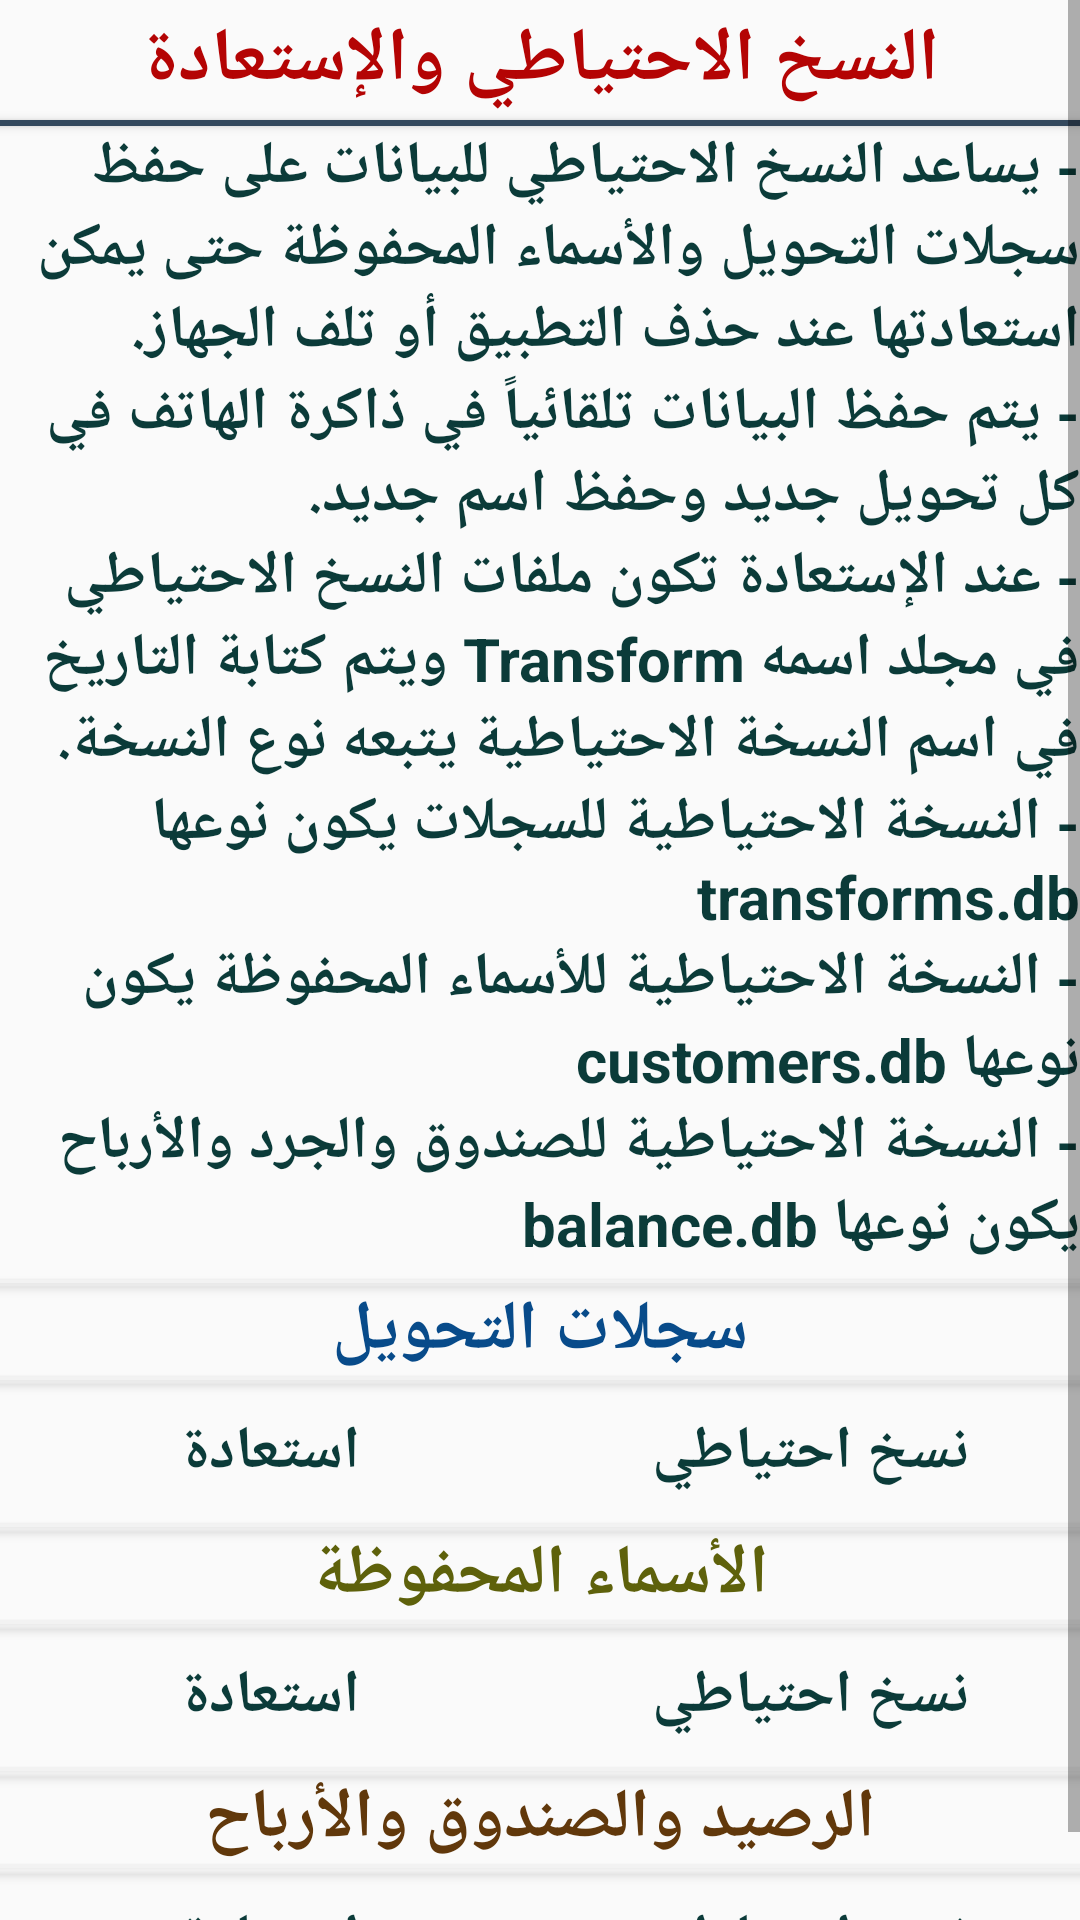

The Android layout XML behind this screen, and the referenced resources:
<!-- AndroidManifest.xml: application theme AppTheme -->
<!-- res/layout/dialog_backup_restore.xml -->
<?xml version="1.0" encoding="utf-8"?>
<ScrollView xmlns:android="http://schemas.android.com/apk/res/android"
    android:layout_width="match_parent"
    android:layout_height="match_parent"
    android:background="@drawable/dialog_background"
    android:orientation="vertical">

    <LinearLayout
        android:layout_width="match_parent"
        android:layout_height="match_parent"
        android:orientation="vertical">

        <TextView
            android:id="@+id/dialog_txt_s"
            android:layout_width="fill_parent"
            android:layout_height="wrap_content"
            android:gravity="center"
            android:padding="3dp"
            android:text="النسخ الاحتياطي والإستعادة"
            android:textColor="@color/darker_red"
            android:textSize="25sp"
            android:textStyle="bold" />

        <Button
            android:layout_width="fill_parent"
            android:layout_height="2dp"
            android:background="@color/dark_gray" />

        <TextView
            android:layout_width="fill_parent"
            android:layout_height="wrap_content"
            android:gravity="right"
            android:text="- يساعد النسخ الاحتياطي للبيانات على حفظ سجلات التحويل والأسماء المحفوظة حتى يمكن استعادتها عند حذف التطبيق أو تلف الجهاز."
            android:textColor="@color/spec_black"
            android:textSize="20sp"
            android:textStyle="bold" />

        <TextView
            android:layout_width="fill_parent"
            android:layout_height="wrap_content"
            android:gravity="right"
            android:text="- يتم حفظ البيانات تلقائياً في ذاكرة الهاتف في كل تحويل جديد وحفظ اسم جديد."
            android:textColor="@color/spec_black"
            android:textSize="20sp"
            android:textStyle="bold" />

        <TextView
            android:layout_width="fill_parent"
            android:layout_height="wrap_content"
            android:gravity="right"
            android:text="- عند الإستعادة تكون ملفات النسخ الاحتياطي في مجلد اسمه Transform ويتم كتابة التاريخ في اسم النسخة الاحتياطية يتبعه نوع النسخة."
            android:textColor="@color/spec_black"
            android:textSize="20sp"
            android:textStyle="bold" />

        <TextView
            android:layout_width="fill_parent"
            android:layout_height="wrap_content"
            android:gravity="right"
            android:text="- النسخة الاحتياطية للسجلات يكون نوعها transforms.db"
            android:textColor="@color/spec_black"
            android:textSize="20sp"
            android:textStyle="bold" />

        <TextView
            android:layout_width="fill_parent"
            android:layout_height="wrap_content"
            android:gravity="right"
            android:text="- النسخة الاحتياطية للأسماء المحفوظة يكون نوعها customers.db"
            android:textColor="@color/spec_black"
            android:textSize="20sp"
            android:textStyle="bold" />

        <TextView
            android:layout_width="fill_parent"
            android:layout_height="wrap_content"
            android:gravity="right"
            android:text="- النسخة الاحتياطية للصندوق والجرد والأرباح يكون نوعها balance.db"
            android:textColor="@color/spec_black"
            android:textSize="20sp"
            android:textStyle="bold" />

        <Button
            android:layout_width="fill_parent"
            android:layout_height="1dp"
            android:layout_marginTop="5dp"
            android:background="@color/gray" />

        <TextView
            android:layout_width="fill_parent"
            android:layout_height="wrap_content"
            android:gravity="center"
            android:text="سجلات التحويل"
            android:textColor="@color/darker_blue"
            android:textSize="23sp"
            android:textStyle="bold" />

        <Button
            android:layout_width="fill_parent"
            android:layout_height="1dp"
            android:background="@color/gray" />

        <LinearLayout
            android:layout_width="fill_parent"
            android:layout_height="wrap_content"
            android:layoutDirection="rtl"
            android:orientation="horizontal"
            android:weightSum="10">

            <Button
                android:id="@+id/btn_transform_backup"
                style="@style/Widget.AppCompat.Button.Borderless"
                android:layout_width="match_parent"
                android:layout_height="wrap_content"
                android:layout_weight="5"
                android:text="نسخ احتياطي"
                android:textColor="@color/spec_black"
                android:textSize="20sp"
                android:textStyle="bold"
                android:theme="@style/TransformBackupButton" />

            <Button
                android:id="@+id/btn_transform_restore"
                style="@style/Widget.AppCompat.Button.Borderless"
                android:layout_width="match_parent"
                android:layout_height="wrap_content"
                android:layout_weight="5"
                android:singleLine="true"
                android:text="استعادة"
                android:textColor="@color/spec_black"
                android:textSize="20sp"
                android:textStyle="bold"
                android:theme="@style/TransformBackupButton" />
        </LinearLayout>

        <Button
            android:layout_width="fill_parent"
            android:layout_height="1dp"
            android:background="@color/gray" />

        <TextView
            android:layout_width="fill_parent"
            android:layout_height="wrap_content"
            android:gravity="center"
            android:text="الأسماء المحفوظة"
            android:textColor="@color/darker_green"
            android:textSize="23sp"
            android:textStyle="bold" />

        <Button
            android:layout_width="fill_parent"
            android:layout_height="1dp"
            android:background="@color/gray" />

        <LinearLayout
            android:layout_width="fill_parent"
            android:layout_height="wrap_content"
            android:layoutDirection="rtl"
            android:orientation="horizontal"
            android:weightSum="10">

            <Button
                android:id="@+id/btn_customer_backup"
                style="@style/Widget.AppCompat.Button.Borderless"
                android:layout_width="match_parent"
                android:layout_height="wrap_content"
                android:layout_weight="5"
                android:text="نسخ احتياطي"
                android:textColor="@color/spec_black"
                android:textSize="20sp"
                android:textStyle="bold"
                android:theme="@style/CustomerBackupButton" />

            <Button
                android:id="@+id/btn_customer_restore"
                style="@style/Widget.AppCompat.Button.Borderless"
                android:layout_width="match_parent"
                android:layout_height="wrap_content"
                android:layout_weight="5"
                android:singleLine="true"
                android:text="استعادة"
                android:textColor="@color/spec_black"
                android:textSize="20sp"
                android:textStyle="bold"
                android:theme="@style/CustomerBackupButton" />
        </LinearLayout>

        <Button
            android:layout_width="fill_parent"
            android:layout_height="1dp"
            android:background="@color/gray" />

        <TextView
            android:layout_width="fill_parent"
            android:layout_height="wrap_content"
            android:gravity="center"
            android:text="الرصيد والصندوق والأرباح"
            android:textColor="@color/darker_orange"
            android:textSize="23sp"
            android:textStyle="bold" />

        <Button
            android:layout_width="fill_parent"
            android:layout_height="1dp"
            android:background="@color/gray" />

        <LinearLayout
            android:layout_width="fill_parent"
            android:layout_height="wrap_content"
            android:layoutDirection="rtl"
            android:orientation="horizontal"
            android:weightSum="10">

            <Button
                android:id="@+id/btn_balance_backup"
                style="@style/Widget.AppCompat.Button.Borderless"
                android:layout_width="match_parent"
                android:layout_height="wrap_content"
                android:layout_weight="5"
                android:text="نسخ احتياطي"
                android:textColor="@color/spec_black"
                android:textSize="20sp"
                android:textStyle="bold"
                android:theme="@style/TypeButton" />

            <Button
                android:id="@+id/btn_balance_restore"
                style="@style/Widget.AppCompat.Button.Borderless"
                android:layout_width="match_parent"
                android:layout_height="wrap_content"
                android:layout_weight="5"
                android:singleLine="true"
                android:text="استعادة"
                android:textColor="@color/spec_black"
                android:textSize="20sp"
                android:textStyle="bold"
                android:theme="@style/TypeButton" />
        </LinearLayout>
    </LinearLayout>
</ScrollView>
<!-- resources referenced by this layout -->
<resources>
  <color name="dark_gray">#34495E</color>
  <color name="darker_blue">#084b8a</color>
  <color name="darker_green">#5E610B</color>
  <color name="darker_orange">#61380b</color>
  <color name="darker_red">#B40404</color>
  <color name="gray">#f2f2f2</color>
  <color name="spec_black">#0b3b39</color>
  <style name="CustomerBackupButton" parent="Theme.AppCompat.Light">
          <item name="colorControlHighlight">@color/darker_green</item>
      </style>
  <style name="TransformBackupButton" parent="Theme.AppCompat.Light">
          <item name="colorControlHighlight">@color/darker_blue</item>
      </style>
  <style name="TypeButton" parent="Theme.AppCompat.Light">
          <item name="colorControlHighlight">@color/darker_orange</item>
      </style>
  <style name="AppTheme" parent="Theme.AppCompat.Light.DarkActionBar">
          
          <item name="colorPrimary">@color/purple</item>
          <item name="colorPrimaryDark">@color/darker_purple</item>
          <item name="colorAccent">@color/colorAccent</item>
          <item name="android:windowAnimationStyle">@style/CustomActivityAnimation</item>
      </style>
  <color name="purple">#aa66cc</color>
  <color name="darker_purple">#620988</color>
  <color name="colorAccent">#FF4081</color>
  <style name="CustomActivityAnimation" parent="@android:style/Animation.Activity">
          <item name="android:activityOpenEnterAnimation">@anim/slide_in_right</item>
          <item name="android:activityOpenExitAnimation">@anim/slide_out_left</item>
          <item name="android:activityCloseEnterAnimation">@anim/slide_in_left</item>
          <item name="android:activityCloseExitAnimation">@anim/slide_out_right</item>
      </style>
</resources>
